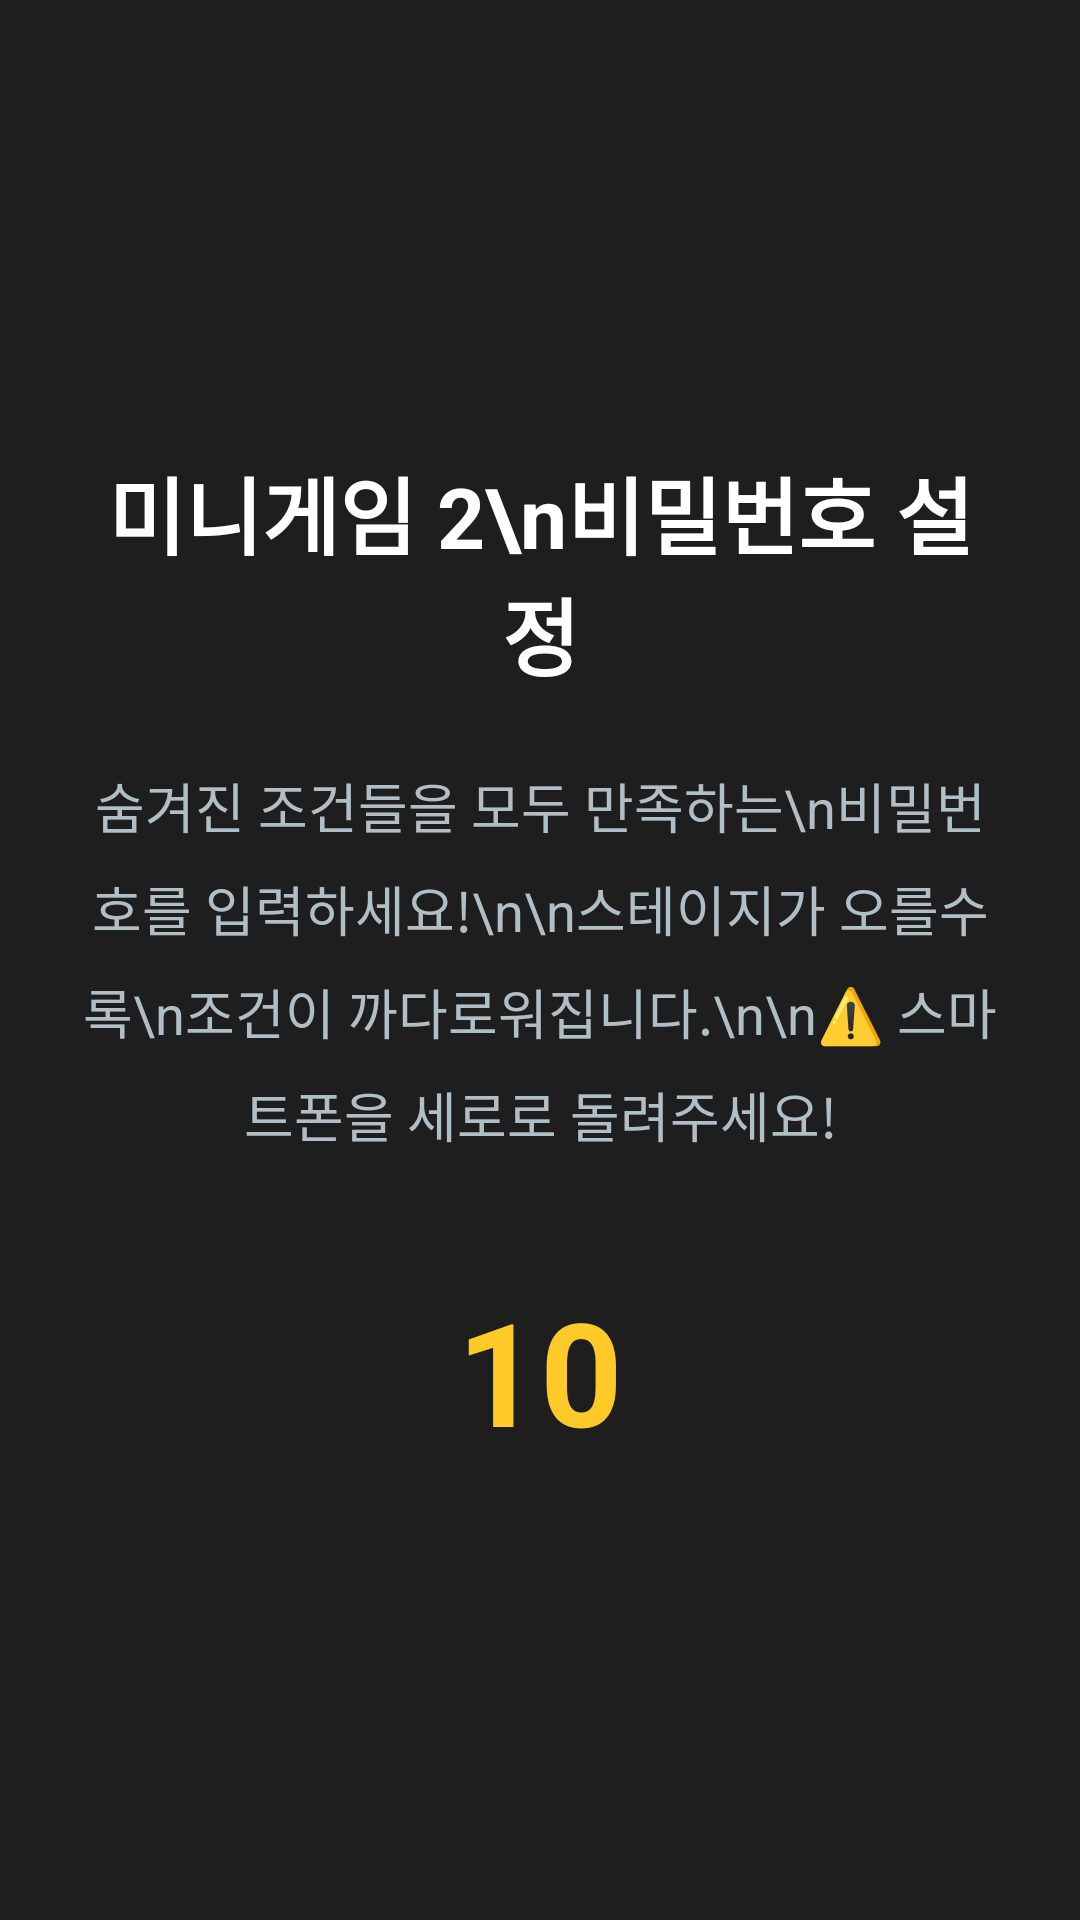

Layout XML and referenced resources for this Android screen:
<!-- AndroidManifest.xml: application theme Theme.BoardGame -->
<!-- res/layout/activity_password.xml -->
<?xml version="1.0" encoding="utf-8"?>
<FrameLayout xmlns:android="http://schemas.android.com/apk/res/android"
    android:layout_width="match_parent"
    android:layout_height="match_parent"
    android:background="#F5F5F5">

    <LinearLayout
        android:id="@+id/layoutExplanation"
        android:layout_width="match_parent"
        android:layout_height="match_parent"
        android:orientation="vertical"
        android:gravity="center"
        android:padding="24dp"
        android:background="#1E1E1E"
        android:visibility="visible">
        <TextView android:layout_width="wrap_content" android:layout_height="wrap_content" android:text="미니게임 2\n비밀번호 설정" android:textSize="28sp" android:textColor="#FFFFFF" android:textStyle="bold" android:layout_marginBottom="24dp" android:gravity="center"/>
        <TextView android:layout_width="wrap_content" android:layout_height="wrap_content" android:text="숨겨진 조건들을 모두 만족하는\n비밀번호를 입력하세요!\n\n스테이지가 오를수록\n조건이 까다로워집니다.\n\n⚠️ 스마트폰을 세로로 돌려주세요!" android:textSize="18sp" android:textColor="#B0BEC5" android:lineSpacingExtra="8dp" android:gravity="center" android:layout_marginBottom="40dp"/>
        <TextView android:id="@+id/explanationTimer" android:layout_width="wrap_content" android:layout_height="wrap_content" android:text="10" android:textSize="48sp" android:textColor="#FFCA28" android:textStyle="bold"/>
    </LinearLayout>

    <LinearLayout
        android:id="@+id/layoutCountdown"
        android:layout_width="match_parent"
        android:layout_height="match_parent"
        android:orientation="vertical"
        android:gravity="center"
        android:background="#CC000000"
        android:visibility="gone">
        <TextView android:id="@+id/countdownText" android:layout_width="wrap_content" android:layout_height="wrap_content" android:text="3" android:textSize="120sp" android:textColor="#FFFFFF" android:textStyle="bold"/>
    </LinearLayout>

    <LinearLayout
        android:id="@+id/layoutGame"
        android:layout_width="match_parent"
        android:layout_height="match_parent"
        android:orientation="vertical"
        android:padding="20dp"
        android:visibility="gone">
        <TextView android:id="@+id/stageTitleText" android:layout_width="match_parent" android:layout_height="wrap_content" android:text="STAGE 1" android:textSize="24sp" android:textStyle="bold" android:gravity="center" android:textColor="#1976D2" android:layout_marginBottom="8dp"/>
        <TextView android:id="@+id/timerText" android:layout_width="match_parent" android:layout_height="wrap_content" android:text="남은 시간: 00:30" android:textSize="32sp" android:textStyle="bold" android:gravity="center" android:textColor="#D32F2F" android:layout_marginBottom="16dp"/>

        <LinearLayout android:layout_width="match_parent" android:layout_height="wrap_content" android:orientation="vertical" android:background="#FFFFFF" android:padding="16dp" android:elevation="4dp" android:layout_marginBottom="20dp">
            <TextView android:id="@+id/rule1" android:layout_width="wrap_content" android:layout_height="wrap_content" android:text="조건 1: ???" android:textColor="#4B5563" android:textSize="18sp" android:layout_marginBottom="12dp" android:visibility="gone"/>
            <TextView android:id="@+id/rule2" android:layout_width="wrap_content" android:layout_height="wrap_content" android:text="조건 2: ???" android:textColor="#4B5563" android:textSize="18sp" android:layout_marginBottom="12dp" android:visibility="gone"/>
            <TextView android:id="@+id/rule3" android:layout_width="wrap_content" android:layout_height="wrap_content" android:text="조건 3: ???" android:textColor="#4B5563" android:textSize="18sp" android:layout_marginBottom="12dp" android:visibility="gone"/>
            <TextView android:id="@+id/rule4" android:layout_width="wrap_content" android:layout_height="wrap_content" android:text="조건 4: ???" android:textColor="#4B5563" android:textSize="18sp" android:layout_marginBottom="12dp" android:visibility="gone"/>
            <TextView android:id="@+id/rule5" android:layout_width="wrap_content" android:layout_height="wrap_content" android:text="조건 5: ???" android:textColor="#4B5563" android:textSize="18sp" android:visibility="gone"/>
        </LinearLayout>

        <EditText android:id="@+id/passwordInput" android:layout_width="match_parent" android:layout_height="56dp" android:hint="비밀번호 입력" android:inputType="textVisiblePassword" android:textSize="20sp" android:textColor="#111827" android:textColorHint="#6B7280" android:paddingStart="16dp" android:paddingEnd="16dp" android:background="@drawable/bg_password_input" android:layout_marginBottom="16dp"/>
        <TextView android:id="@+id/clearText" android:layout_width="match_parent" android:layout_height="wrap_content" android:text="" android:textSize="18sp" android:gravity="center" android:textStyle="bold" />
    </LinearLayout>

    <LinearLayout
        android:id="@+id/layoutStageResult"
        android:layout_width="match_parent"
        android:layout_height="match_parent"
        android:orientation="vertical"
        android:gravity="center"
        android:background="#263238"
        android:padding="24dp"
        android:visibility="gone">
        <TextView android:id="@+id/stageResultStatus" android:layout_width="wrap_content" android:layout_height="wrap_content" android:text="1스테이지 통과!" android:textSize="36sp" android:textColor="#4CAF50" android:textStyle="bold" android:layout_marginBottom="30dp"/>
        <TextView android:id="@+id/stageRankText" android:layout_width="wrap_content" android:layout_height="wrap_content" android:text="현재 등수: 1등" android:textSize="24sp" android:textColor="#FFFFFF" android:layout_marginBottom="12dp"/>
        <TextView android:id="@+id/stageScoreText" android:layout_width="wrap_content" android:layout_height="wrap_content" android:text="획득 점수: +100점" android:textSize="24sp" android:textColor="#FFCA28" android:layout_marginBottom="12dp"/>
        <TextView android:id="@+id/totalScoreText" android:layout_width="wrap_content" android:layout_height="wrap_content" android:text="누적 점수: 100점" android:textSize="28sp" android:textColor="#FFFFFF" android:textStyle="bold" android:layout_marginBottom="40dp"/>
        <TextView android:id="@+id/nextStageNoticeText" android:layout_width="wrap_content" android:layout_height="wrap_content" android:text="잠시 후 다음 스테이지가 시작됩니다..." android:textSize="16sp" android:textColor="#90A4AE"/>
    </LinearLayout>

</FrameLayout>
<!-- resources referenced by this layout -->
<resources>
  <!-- drawable bg_password_input (drawable) -->
  <?xml version="1.0" encoding="utf-8"?>
  <shape xmlns:android="http://schemas.android.com/apk/res/android">
      <solid android:color="#FFFFFF" />
      <stroke
          android:width="2dp"
          android:color="#1976D2" />
      <corners android:radius="10dp" />
  </shape>
  <style name="Theme.BoardGame" parent="Base.Theme.BoardGame" />
  <style name="Base.Theme.BoardGame" parent="Theme.Material3.DayNight.NoActionBar">
          
          
      </style>
</resources>
